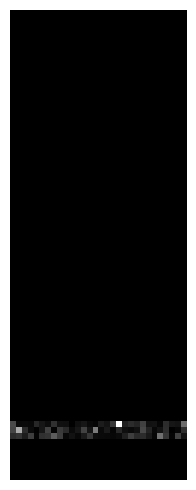

Write the Python code that produced this figure.
import numpy as np
import matplotlib.pyplot as plt


class bot:
    def __init__(self,  pos_x, pos_y,max_pos_x,max_pos_y,type):
        self.pos_x = pos_x # starting position of the bot
        self.pos_y = pos_y # not elegant, we should use a vector
        # if the vector is written as y;x then why pass x first?
        self.type = type # numerical identifier
        self.max_pos_x = max_pos_x # this should be taken from mapping instead?
        self.max_pos_y = max_pos_y # does that mean it has to be passed explicitly?
        self.food = 10.0 # bots have 10 food stored in beginning

    def move(self,delta_x,delta_y):
        if delta_x > 0 and self.pos_x < self.max_pos_x: # way too complicated
            self.pos_x = self.pos_x + 1
        if delta_x < 0 and self.pos_x > 0:
            self.pos_x = self.pos_x - 1
        if delta_y > 0 and self.pos_y < self.max_pos_y:
            self.pos_y = self.pos_y + 1
        if delta_y < 0 and self.pos_y > 0:
            self.pos_y = self.pos_y - 1
        self.food = self.food - 1 # energy expenditure

    def eat(self,food):
        self.food += food * (1 - self.pos_x /self.max_pos_y) #further away from the surface there is less light
        # why += and then * ?
        # why is food level not reduced by bot consumption? is this photoysnthesis instead of simple ingestion?

class mapping:
    def __init__(self,max_pos_x,max_pos_y):
        self.food_level = np.zeros((max_pos_y,max_pos_x)) # no food everywhere
        self.time = 0 # starting time
        self.max_pos_x = max_pos_x # two useless variables
        self.max_pos_y = max_pos_y

    def update(self,new_food): # apply gravity: food settles one layer
        top_layer = np.zeros((1,self.max_pos_x))
        if new_food > 0: # fill a new top layer with food
            top_layer = np.random.dirichlet(np.ones(self.max_pos_x), size = 1) * new_food
        new_levels = np.zeros((self.max_pos_y + 1, self.max_pos_x))
        new_levels[0] = top_layer # this is equivalent to [0;:]? when to transpose and when not?
        new_levels[1:,:] = self.food_level # move entire table one down
        new_levels[-2] = self.food_level[-2] + self.food_level[-1] # bottom accumulates raining food
        self.food_level = new_levels[:-1,:] # copy all except for last

    def plot_map(self):
        fig, ax = plt.subplots()
        ax.axis('off')
        fig.subplots_adjust(left=0.01, right=0.99, bottom=0.01, top=0.99, hspace=0.01, wspace=0.01)
        Y = self.food_level
        Y -= np.min(Y) # normalize plot to range 0-1
        Y /= np.max(Y)
        Y *= 255 # 16 bit grayscale ?
        Y *= 255
        ax.imshow(Y, cmap="gray", interpolation='none')
        plt.show()


environment = mapping(30,80) # initialize a mapping called "environment"

environment.update(10) # add 10 food thrice
environment.update(10)
environment.update(10)

for i in range(0,70):
    environment.update(0) # move 70 steps ahead without adding food

environment.plot_map()

# for phase in np.linspace(0, 10*np.pi, 500):
#     line1.set_ydata(np.sin(x + phase))
#     fig.canvas.draw()
#     fig.canvas.flush_events()

print("fin") # goodbye and thanks for all the food
